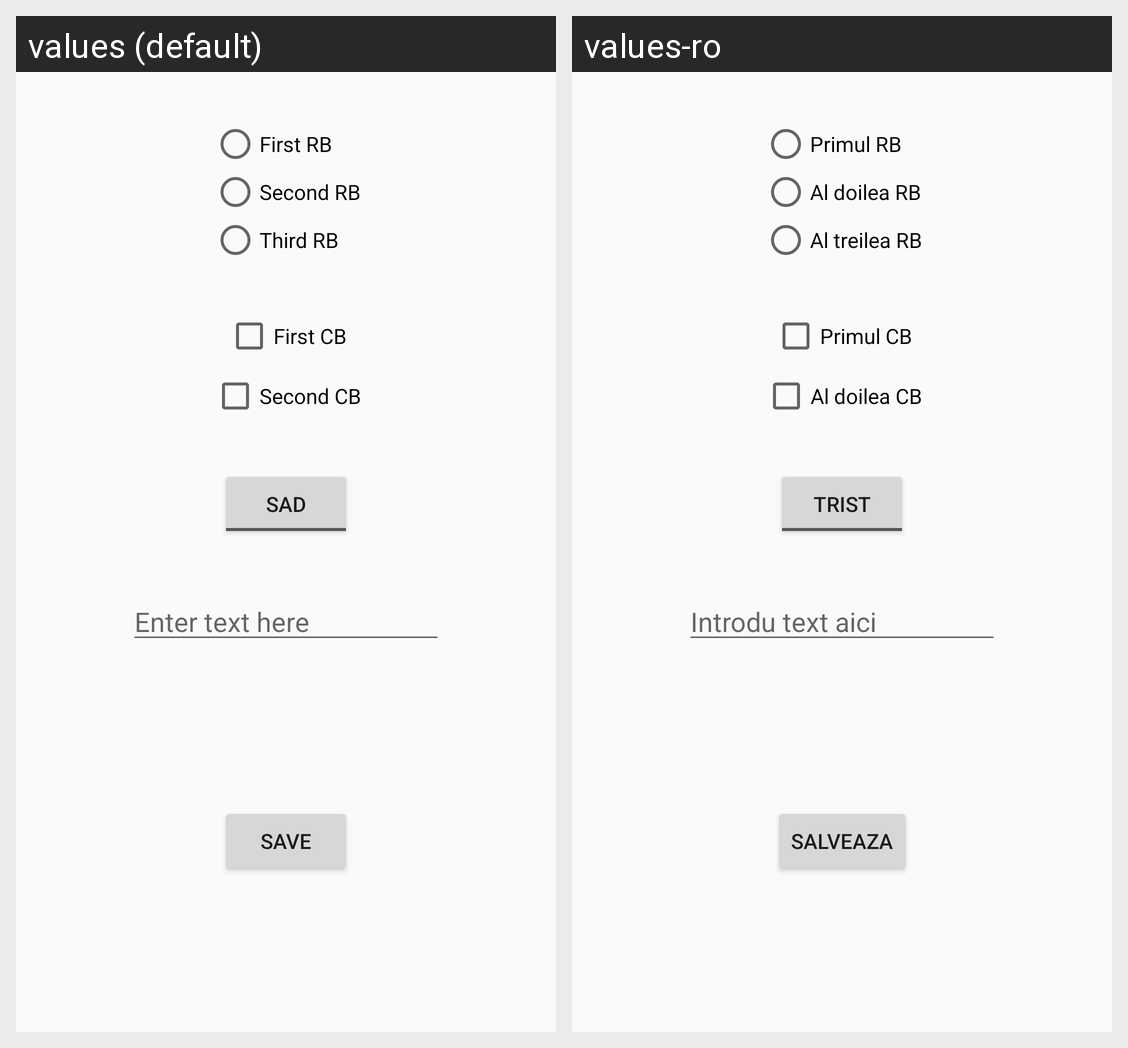

This grid shows one Android layout under two languages. Give, for every string resource on the screen, its name, the default text and each shown locale's text.
Android screen res/layout/content_main.xml rendered under 2 locales, left to right: values (default), values-ro. Device: Nexus 5 (rendered at 1080×1920; each locale shown at half size, 540×960, under a caption strip naming it); theme AppTheme.
Strings drawn on this screen, with the default value and each locale's value (text and hints the layout hard-codes, and strings that could not be matched under every locale, appear in the picture but are not listed):

first_rb
  values: First RB
  values-ro: Primul RB

second_rb
  values: Second RB
  values-ro: Al doilea RB

third_rb
  values: Third RB
  values-ro: Al treilea RB

first_cb
  values: First CB
  values-ro: Primul CB

second_cb
  values: Second CB
  values-ro: Al doilea CB

sad_toggle_button
  values: Sad
  values-ro: Trist

enter_text
  values: Enter text here
  values-ro: Introdu text aici

save_text
  values: Save
  values-ro: Salveaza
